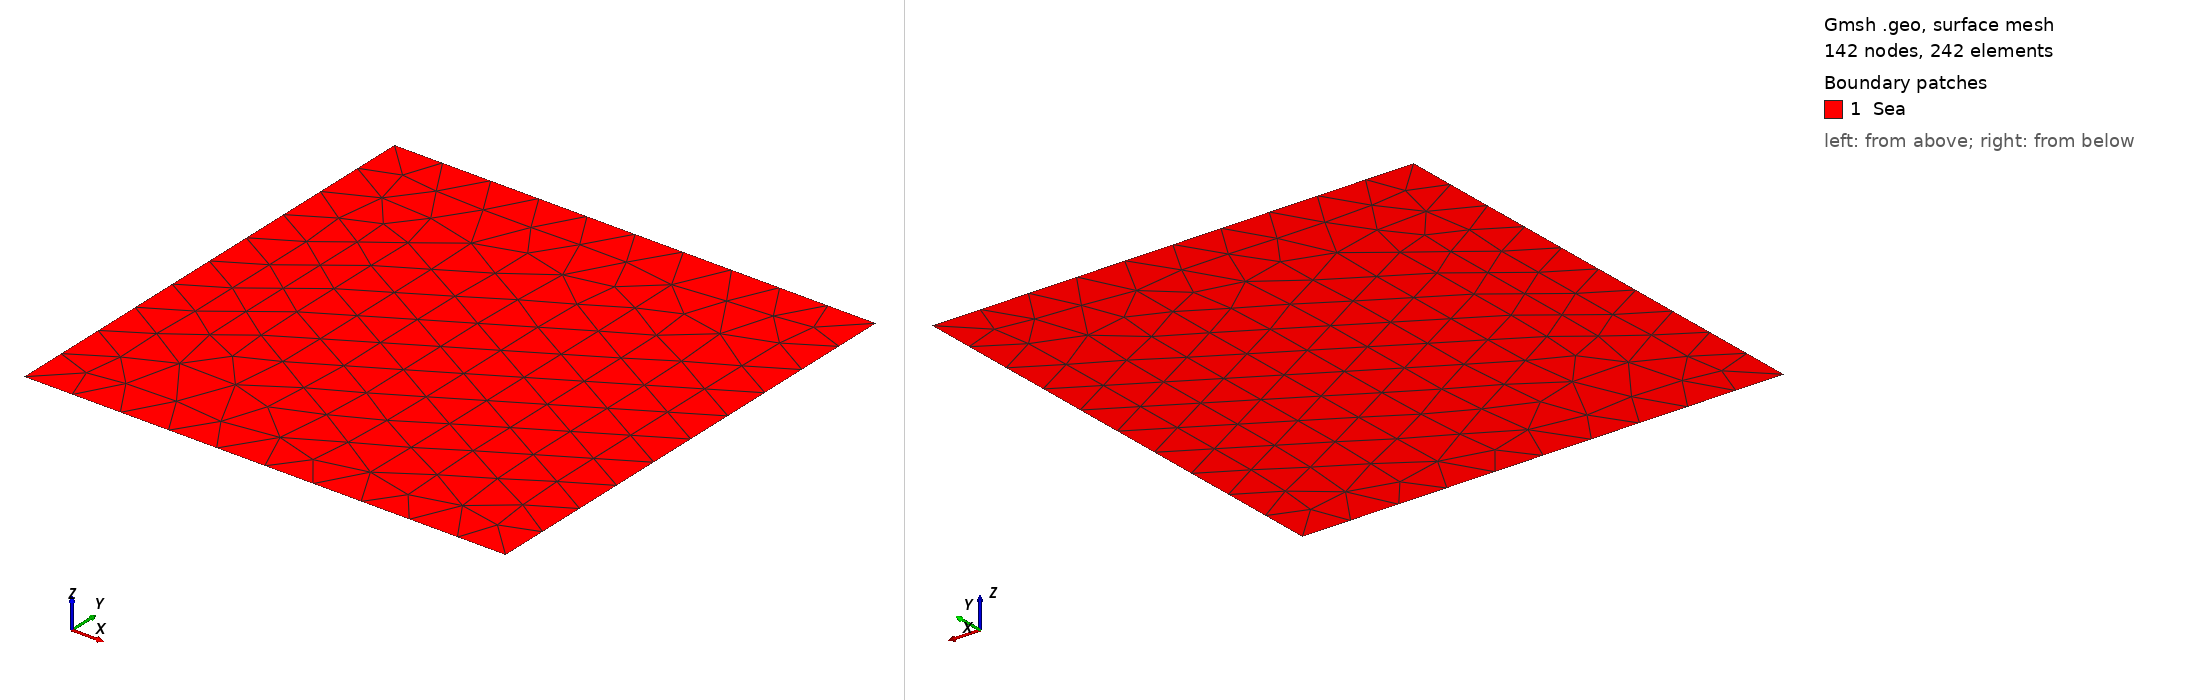

Gmsh geometry script, surface-meshed: 142 nodes, 242 surface elements. Boundary patches (legend numbers): 1 Sea. Left view from above one corner, right view from below the opposite corner. Legend entries are the model's physical surfaces. The drawing asked Gmsh for element sizes between 1% and 20% of the model's largest extent; the script's own settings can give other sizes.

=== square.geo (drawn) ===
//+
SetFactory("OpenCASCADE");
Rmin = 0;
Rmax = 10;
Zmin = 0;
Zmax = 10;

NR = 30;
NZ = 30;

Point(1) = {Rmin, Zmin, 0, 1.0};
//+
Point(2) = {Rmax, Zmin, 0, 1.0};
//+
Point(3) = {Rmax, Zmax, 0, 1.0};
//+
Point(4) = {Rmin, Zmax, 0, 1.0};
//+
Line(1) = {1, 2};
//+
Line(2) = {2, 3};
//+
Line(3) = {3, 4};
//+
Line(4) = {4, 1};
//+
Curve Loop(1) = {3, 4, 1, 2};
//+
Plane Surface(1) = {1};
//+
Physical Curve("down", 1) = {1};
//+
Physical Curve("top", 2) = {3};
//+
Physical Curve("left", 3) = {4};
//+
Physical Curve("right", 4) = {2};
//+
Physical Surface("Sea", 5) = {1};
